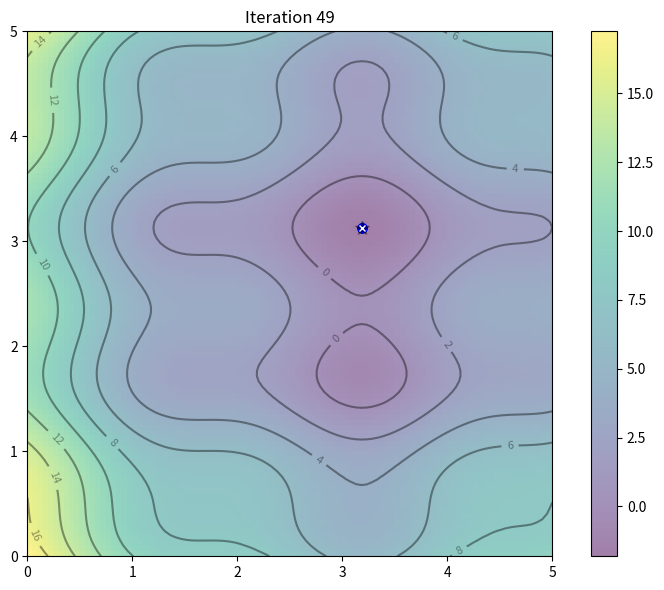

The script that saved this image:
import numpy as np
import matplotlib.pyplot as plt
from matplotlib.animation import FuncAnimation, PillowWriter
 
def f(x,y):
    "Objective function"
    return (x-3.14)**2 + (y-2.72)**2 + np.sin(3*x+1.41) + np.sin(4*y-1.73)
    
# Compute and plot the function in 3D within [0,5]x[0,5]
x, y = np.array(np.meshgrid(np.linspace(0,5,100), np.linspace(0,5,100)))
z = f(x, y)
 
# Find the global minimum
x_min = x.ravel()[z.argmin()]
y_min = y.ravel()[z.argmin()]
 
# Hyper-parameter of the algorithm
c1 = c2 = 0.1
w = 0.8
 
# Create particles
n_particles = 20
np.random.seed(100)
X = np.random.rand(2, n_particles) * 5
V = np.random.randn(2, n_particles) * 0.1
 
# Initialize data
pbest = X
pbest_obj = f(X[0], X[1])
gbest = pbest[:, pbest_obj.argmin()]
gbest_obj = pbest_obj.min()
 
def update():
    "Function to do one iteration of particle swarm optimization"
    global V, X, pbest, pbest_obj, gbest, gbest_obj
    # Update params
    r1, r2 = np.random.rand(2)
    V = w * V + c1*r1*(pbest - X) + c2*r2*(gbest.reshape(-1,1)-X)
    X = X + V
    obj = f(X[0], X[1])
    pbest[:, (pbest_obj >= obj)] = X[:, (pbest_obj >= obj)]
    pbest_obj = np.array([pbest_obj, obj]).min(axis=0)
    gbest = pbest[:, pbest_obj.argmin()]
    gbest_obj = pbest_obj.min()
 
# Set up base figure: The contour map
fig, ax = plt.subplots(figsize=(8,6))
fig.set_tight_layout(True)
img = ax.imshow(z, extent=[0, 5, 0, 5], origin='lower', cmap='viridis', alpha=0.5)
fig.colorbar(img, ax=ax)
ax.plot([x_min], [y_min], marker='x', markersize=5, color="white")
contours = ax.contour(x, y, z, 10, colors='black', alpha=0.4)
ax.clabel(contours, inline=True, fontsize=8, fmt="%.0f")
pbest_plot = ax.scatter(pbest[0], pbest[1], marker='o', color='black', alpha=0.5)
p_plot = ax.scatter(X[0], X[1], marker='o', color='blue', alpha=0.5)
p_arrow = ax.quiver(X[0], X[1], V[0], V[1], color='blue', width=0.005, angles='xy', scale_units='xy', scale=1)
gbest_plot = plt.scatter([gbest[0]], [gbest[1]], marker='*', s=100, color='black', alpha=0.4)
ax.set_xlim([0,5])
ax.set_ylim([0,5])
 
def animate(i):
    "Steps of PSO: algorithm update and show in plot"
    title = 'Iteration {:02d}'.format(i)
    # Update params
    update()
    # Set picture
    ax.set_title(title)
    pbest_plot.set_offsets(pbest.T)
    p_plot.set_offsets(X.T)
    p_arrow.set_offsets(X.T)
    p_arrow.set_UVC(V[0], V[1])
    gbest_plot.set_offsets(gbest.reshape(1,-1))
    return ax, pbest_plot, p_plot, p_arrow, gbest_plot
 
anim = FuncAnimation(fig, animate, frames=list(range(1,50)), interval=500, blit=False, repeat=True)
anim.save("PSO.gif", dpi=120, writer="PillowWriter")
 
print("PSO found best solution at f({})={}".format(gbest, gbest_obj))
print("Global optimal at f({})={}".format([x_min,y_min], f(x_min,y_min)))
